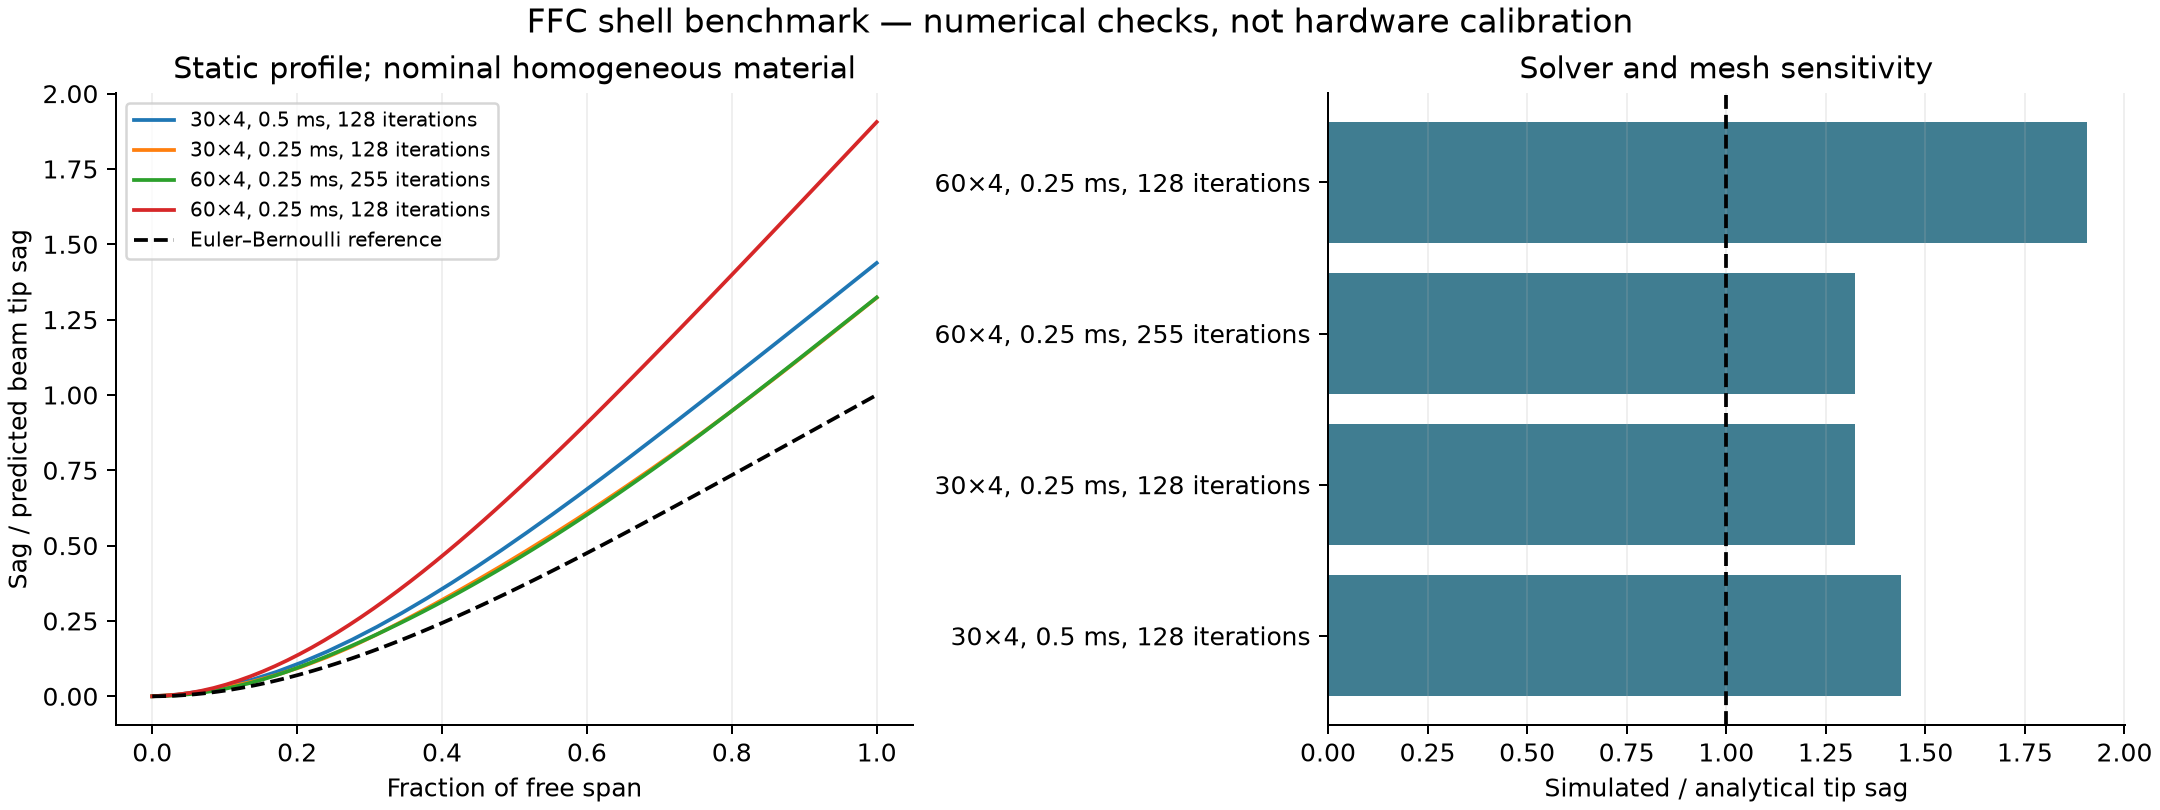

Data behind this chart, as committed beside it:
run, label, beam_prediction_m, simulated_tip_sag_m, ratio_to_beam_prediction, note
e003-cantilever-audited, 30×4, 0.5 ms, 128 iterations, 0.0005783, 0.0008316, 1.438, Finite-width shell and Poisson effects d…
e003-cantilever-dt025, 30×4, 0.25 ms, 128 iterations, 0.0005783, 0.000765, 1.323, Finite-width shell and Poisson effects d…
e003-cantilever-iterations255, 60×4, 0.25 ms, 255 iterations, 0.0006193, 0.0008196, 1.324, Finite-width shell and Poisson effects d…
e003-cantilever-mesh60, 60×4, 0.25 ms, 128 iterations, 0.0006193, 0.00118, 1.906, Finite-width shell and Poisson effects d…
